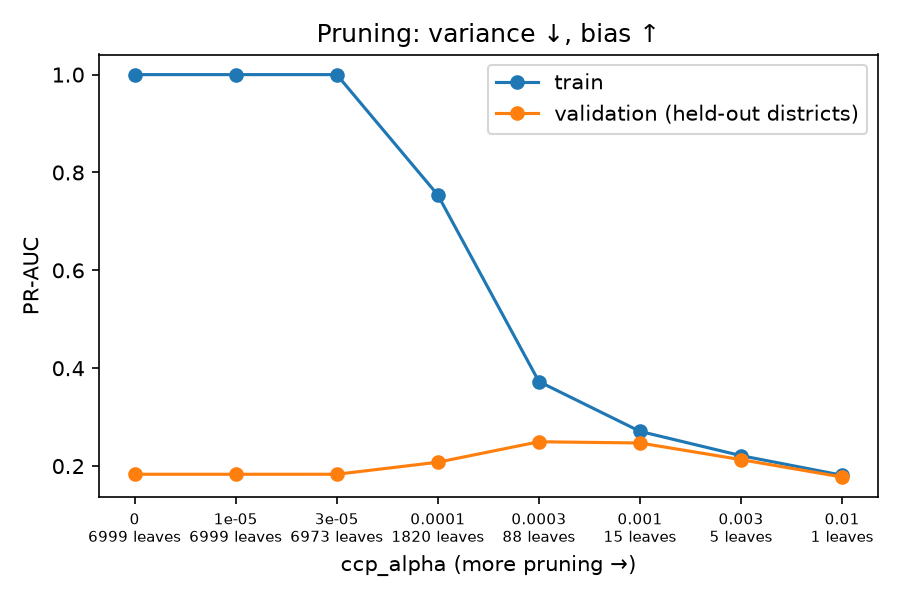

Source data for this figure (header and first rows):
ccp_alpha, train_pr_auc, val_pr_auc, val_sd, leaves
0.0, 1, 0.1833, 0.008539, 7000
1e-05, 1, 0.1833, 0.008539, 7000
3e-05, 1, 0.1833, 0.008604, 6973
0.0001, 0.754, 0.2079, 0.009496, 1820
0.0003, 0.3727, 0.2497, 0.02576, 88.33
0.001, 0.2709, 0.2472, 0.01979, 15.67
0.003, 0.2213, 0.2131, 0.01216, 5.0
0.01, 0.1813, 0.1776, 0.01421, 1.333
